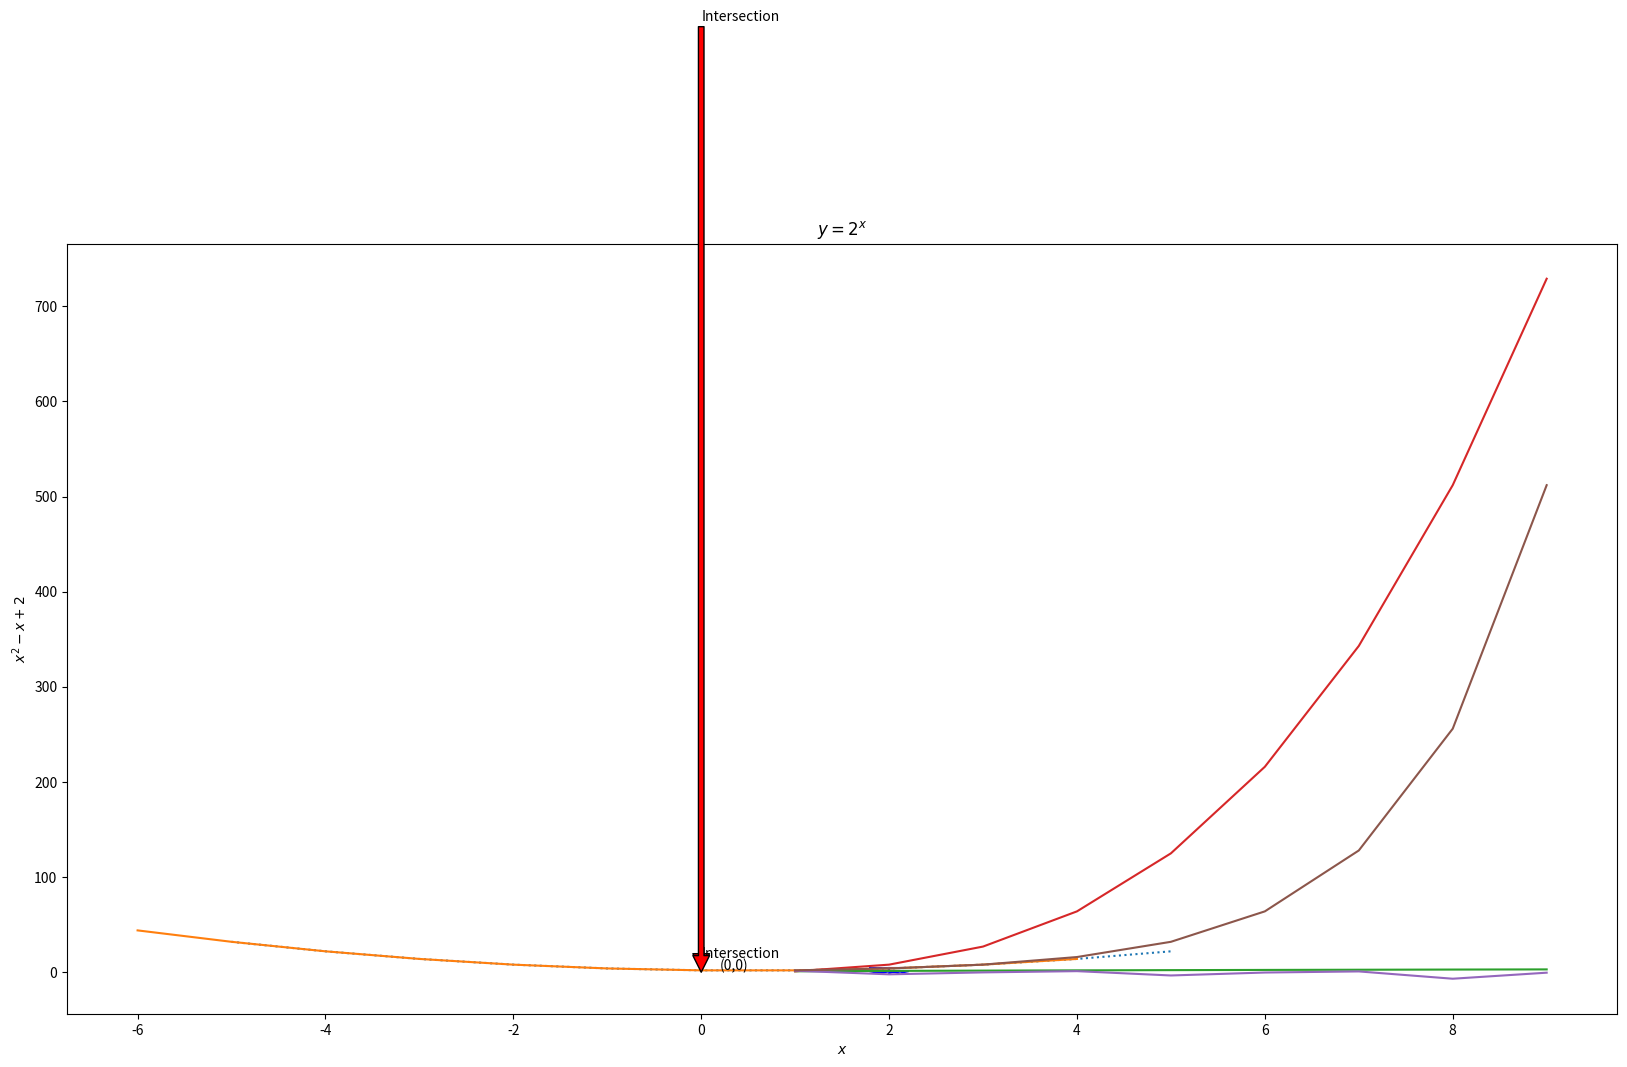
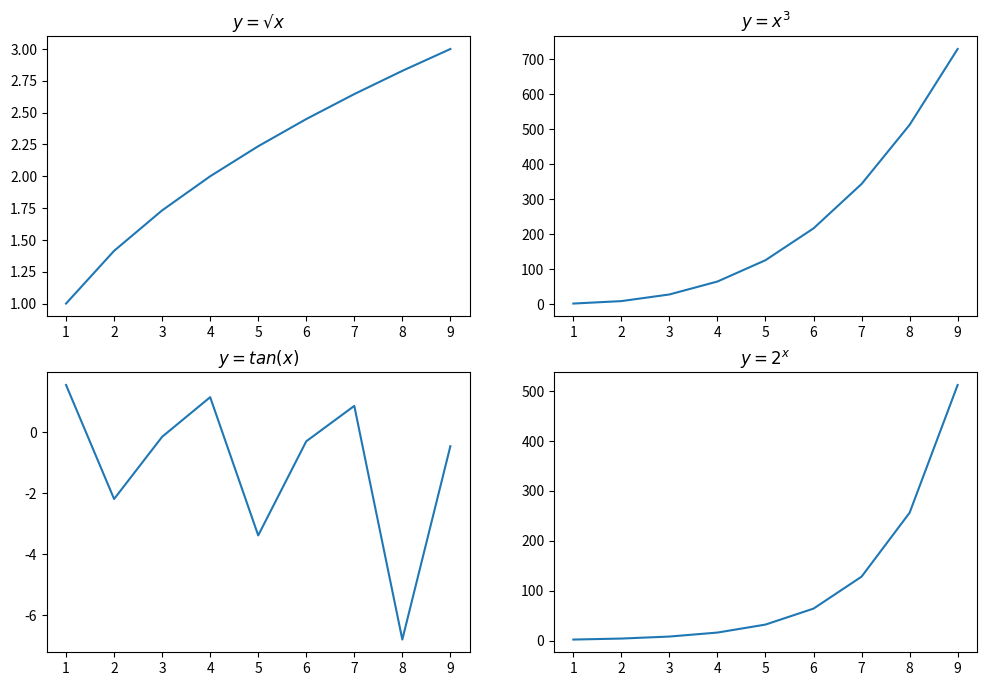
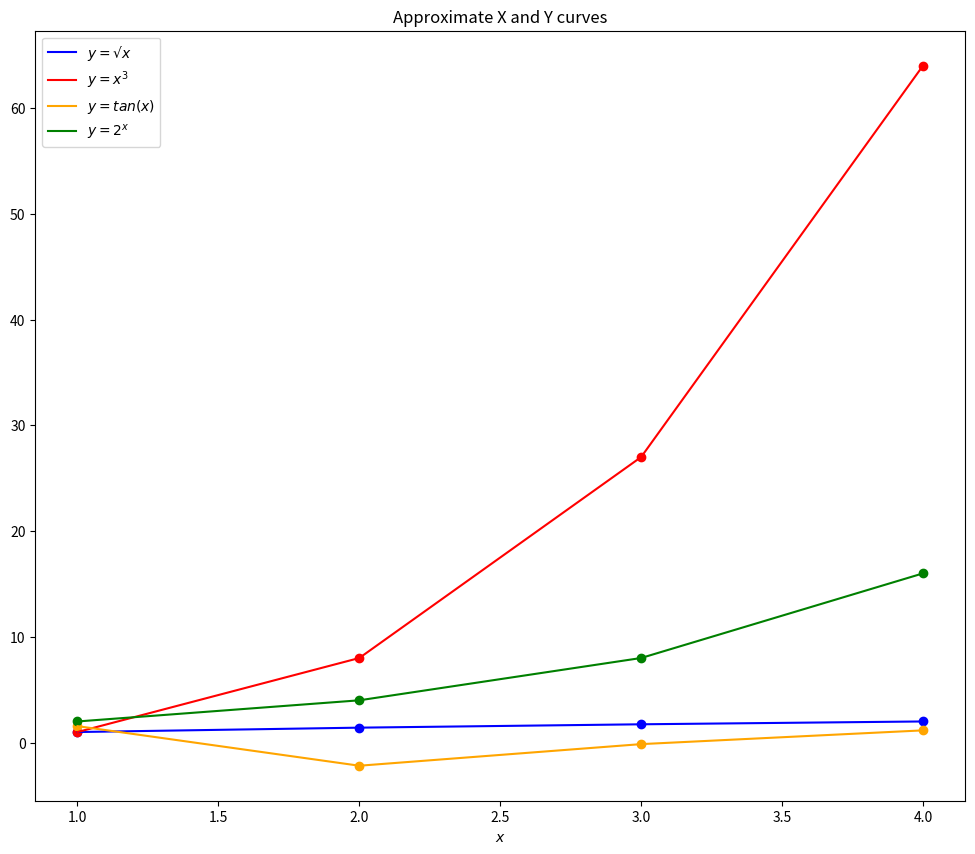

Reproduce these figures in Python, in order.

# coding: utf-8

# In[10]:


# Make sure this is first
# %matplotlib notebook

import matplotlib.pyplot as plt
# from matplotlib import pyplot as plt # same as the top
print(plt)
import math


# ## 1. Write the Python code necessary to write your name with matplotlib lines

# In[11]:


plt.figure(figsize=(20, 10)) # (width, height)

""" All this code is for the lettter 'J' """
jx1 = [1.8,2.15] # Top of the J, starting point
jy1 = [4,4] # Top of the J, ending point
plt.plot(jx1, jy1, c='Blue')
jx2 = [2,2] # Middle line of the J, starting point
jy2 = [4,1] # Middle line of the J, ending point
plt.plot(jx2, jy2, c='Blue')
jx3 = [2,1.9] # Right half of the Bottom line, starting point
jy3 = [1,-1] # Right half of the Bottom line, ending point
plt.plot(jx3, jy3, c='Blue')
jx4 = [1.9,1.8] # Left half of the Bottom line, starting point
jy4 = [-1,1] # left half of the Bottom line, ending point
plt.plot(jx4, jy4, c='Blue')
         
""" All this code is for the lettter 'a' """
ax1 = [2, 2.05] # Left line of the A, starting point
ay1 = [-1,1] # Left line of the A, ending point
plt.plot(ax1, ay1, c='Blue')
ax2 = [2.05,2.1] # Right line of the A, starting point
ay2 = [1,-1] # Right line of the A, ending point
plt.plot(ax2, ay2, c='Blue')
ax3 = [2.025,2.075] # Middle line of A, starting point
ay3 = [0,0] # Middle line of A, ending point
plt.plot(ax3, ay3, c='Blue')

""" All this code is for the lettter 'y' """
ax1 = [2.15, 2.15] # Left line of the A, starting point
ay1 = [-1,0] # Left line of the A, ending point
plt.plot(ax1, ay1, c='Blue')
ax2 = [2.15,2.1] # Right line of the A, starting point
ay2 = [0,1] # Right line of the A, ending point
plt.plot(ax2, ay2, c='Blue')
ax3 = [2.15,2.2] # Middle line of A, starting point
ay3 = [0,1] # Middle line of A, ending point
plt.plot(ax3, ay3, c='Blue')


plt.show()


# ## 2. Use matplotlib to plot the following equation:
# 
# * y
# =
# x^2
# −
# x
# +
# 2
# 
# Add an anotation for the point 0, 0, the origin.

# In[12]:


x = range(-5, 6)
y = []
for n in x:
    y.append(n ** 2 - n + 2)
    
print(x)
print(y)


# In[13]:


x = list(range(-5, 6))
y = [n ** 2 - n + 2 for n in x]

plt.plot(x, y, ls=':')
plt.title('An Exponential Distribution, $y = x^2 - x + 2$')
plt.xlabel('$x$')
plt.ylabel('$x^2 - x + 2$')
plt.annotate('Intersection', xy=(0, 2), xytext=(0, 15),
             arrowprops={'facecolor': 'red'})
plt.text(.2,2, '(0,0)', fontsize=10)
plt.show()


# In[14]:


x = range(-6, 5)
y = [n ** 2 - n + 2 for n in x]

plt.plot(x, y)
plt.title('An Exponential Distribution, $y = x^2 - x + 2$')
plt.xlabel('$x$')
plt.ylabel('$x^2 - x + 2$')
plt.annotate('Intersection', xy=(0, 0), xytext=(0, 1000),
             arrowprops={'facecolor': 'red'})
plt.show()


# ## 3. Create and label 4 separate plots for the following equations (choose a range for x that makes sense):
# 
# * y
# =
# √
# x
# * y
# =
# x^
# 3
# * y
# =
# tan
# (
# x
# )
# * y
# =
# 2^
# x
# 
# You can use functions from the math module to help implement some of the equations above.

# In[15]:


x = list(range(1, 10))

"""
from math import sqrt, tan

x1 = range(0, 8)
x2 = range(-7, 8)
x3 = x1
x4 = x2

# y1 = sqrt x
y1 = []
for x in x1:
    y1.append(sqrt(x))

# y2 = x ^ 2
y2 = []
for x in x2:
    y2.append(x **2)

# y3 = []
for x in x3:
    y3.append(y = tan(x))

# y4 = []
for x in x4:
    y4.append(y = 2^x)

"""

y1 = [math.sqrt(n) for n in x]
plt.plot(x, y1)
plt.title('$y = √ x$')
plt.show()

y2 = [n ** 3 for n in x]
plt.plot(x, y2)
plt.title('$y = x^3$')
plt.show()

y3 = [math.tan(n) for n in x]
plt.plot(x, y3)
plt.title('$y = tan(x)$')
plt.show()

y4 = [2 ** n for n in x]
plt.plot(x, y4)
plt.title('$y = 2^x$')
plt.show()


# ## 4. Combine the figures you created in the last step into one large figure with 4 subplots.

# In[16]:


n_rows = 2
n_cols = 2

plt.figure(figsize=(12, 8))
x = list(range(1, 10))

y1 = [math.sqrt(n) for n in x]
plt.subplot(n_rows, n_cols, 1)
plt.plot(x, y1)
plt.title('$y = √ x$')
# plt.show()

y2 = [n ** 3 for n in x]
plt.subplot(n_rows, n_cols, 2)
plt.plot(x, y2)
plt.title('$y = x^3$')
# plt.show()

y3 = [math.tan(n) for n in x]
plt.subplot(n_rows, n_cols, 3)
plt.plot(x, y3)
plt.title('$y = tan(x)$')
# # plt.show()

y4 = [2 ** n for n in x]
plt.subplot(n_rows, n_cols, 4)
plt.plot(x, y4)
plt.title('$y = 2^x$')
plt.show()


# ## 5. Comine the figures you created in the last step into one figure where each of the 4 equations has a different color for the points. Be sure to include a legend.

# In[17]:


x = list(range(1, 5))

y1 = [math.sqrt(n) for n in x]
y2 = [n ** 3 for n in x]
y3 = [math.tan(n) for n in x]
y4 = [2 ** n for n in x]

plt.figure(figsize=(12, 10)) # (width, height)

plt.scatter(x, y1, c='blue')
plt.scatter(x, y2, c='red')
plt.scatter(x, y3, c='orange')
plt.scatter(x, y4, c='green')

plt.plot(x, y1, c='blue', label='$y = √ x$')
plt.plot(x, y2, c='red', label='$y = x^3$')
plt.plot(x, y3, c='orange', label='$y = tan(x)$')
plt.plot(x, y4, c='green', label='$y = 2^x$')

plt.legend()
plt.title('Approximate X and Y curves')
plt.xlabel('$x$')

plt.show()

